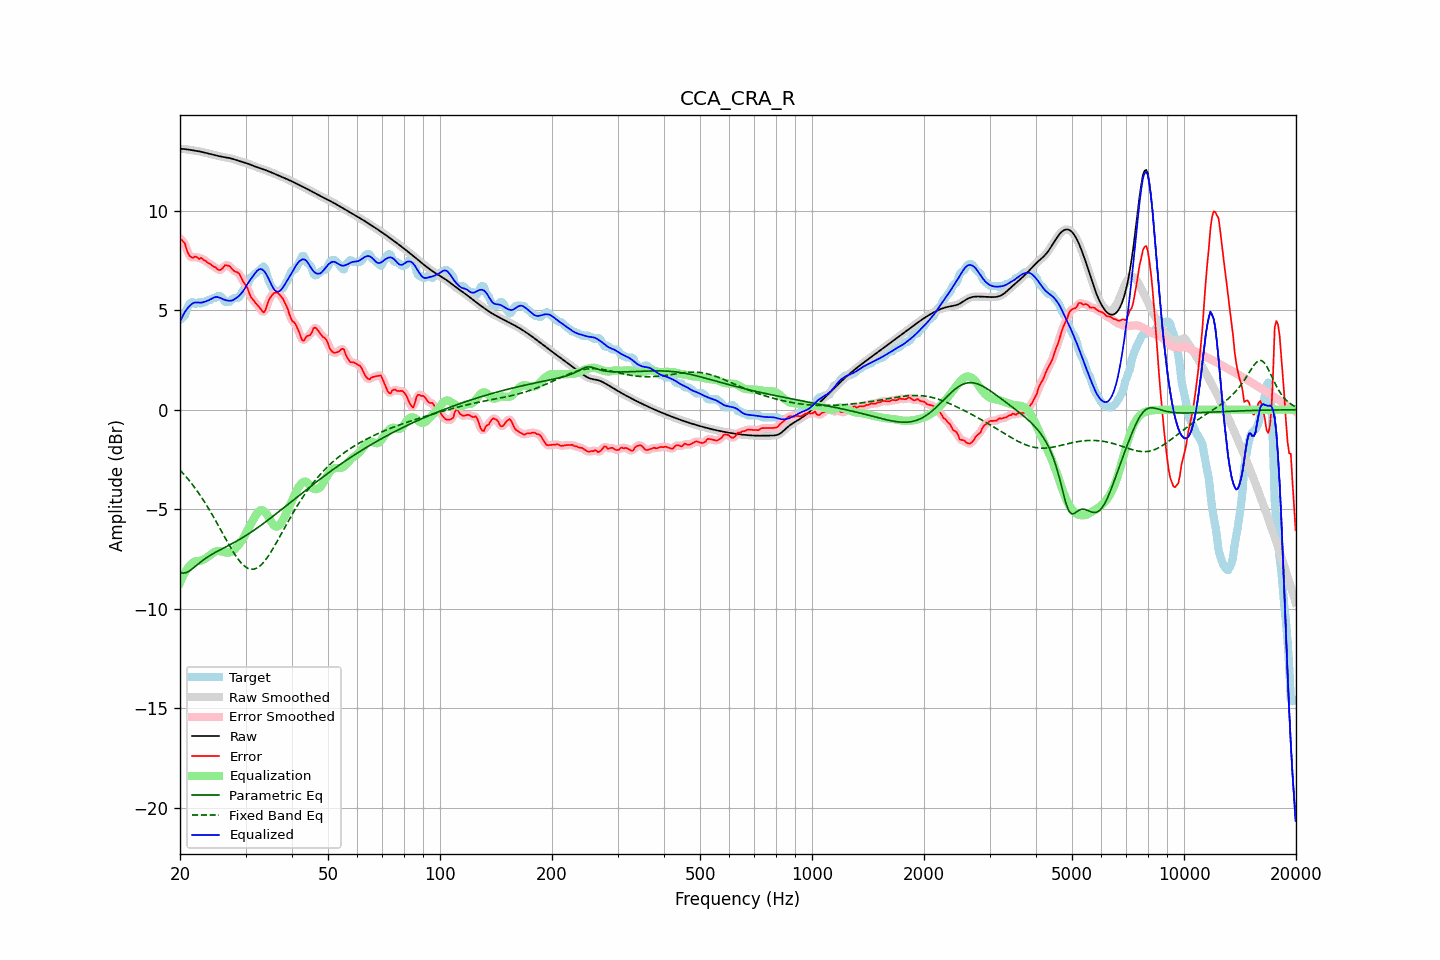

The data file committed next to this chart (first rows):
frequency, raw, error, smoothed, error_smoothed, equalization, parametric_eq, fixed_band_eq, equalized_raw, equalized_smoothed, target
20.00, 13.11, 8.59, 13.11, 8.60, -8.69, -8.17, -3.03, 4.41, 4.41, 4.52
20.20, 13.10, 8.53, 13.10, 8.53, -8.51, -8.19, -3.12, 4.59, 4.59, 4.57
20.40, 13.10, 8.44, 13.10, 8.43, -8.34, -8.21, -3.20, 4.75, 4.75, 4.65
20.61, 13.09, 8.36, 13.09, 8.30, -8.19, -8.20, -3.30, 4.90, 4.90, 4.73
20.81, 13.08, 8.08, 13.08, 8.10, -8.06, -8.18, -3.39, 5.02, 5.02, 5.00
21.02, 13.07, 7.87, 13.07, 7.90, -7.94, -8.14, -3.49, 5.13, 5.13, 5.20
21.23, 13.05, 7.73, 13.05, 7.73, -7.84, -8.09, -3.58, 5.21, 5.21, 5.33
21.44, 13.04, 7.66, 13.04, 7.66, -7.76, -8.03, -3.69, 5.28, 5.28, 5.38
21.66, 13.03, 7.63, 13.03, 7.65, -7.68, -7.97, -3.79, 5.34, 5.34, 5.40
21.87, 13.02, 7.69, 13.02, 7.67, -7.64, -7.91, -3.90, 5.38, 5.38, 5.33
22.09, 13.00, 7.68, 13.00, 7.65, -7.61, -7.84, -4.01, 5.39, 5.39, 5.32
22.31, 12.99, 7.63, 12.99, 7.64, -7.61, -7.77, -4.12, 5.39, 5.39, 5.36
22.54, 12.98, 7.57, 12.98, 7.62, -7.60, -7.71, -4.24, 5.38, 5.38, 5.41
22.76, 12.96, 7.63, 12.96, 7.59, -7.58, -7.64, -4.36, 5.38, 5.38, 5.33
22.99, 12.94, 7.58, 12.94, 7.57, -7.55, -7.58, -4.48, 5.39, 5.39, 5.37
23.22, 12.92, 7.50, 12.92, 7.53, -7.51, -7.52, -4.60, 5.41, 5.41, 5.42
23.45, 12.90, 7.48, 12.90, 7.46, -7.47, -7.46, -4.73, 5.44, 5.44, 5.42
23.69, 12.88, 7.40, 12.88, 7.41, -7.41, -7.41, -4.86, 5.47, 5.47, 5.48
23.92, 12.86, 7.34, 12.86, 7.36, -7.36, -7.36, -5.00, 5.50, 5.50, 5.52
24.16, 12.84, 7.32, 12.84, 7.29, -7.29, -7.31, -5.13, 5.55, 5.55, 5.52
24.40, 12.82, 7.23, 12.82, 7.25, -7.23, -7.26, -5.27, 5.59, 5.59, 5.59
24.65, 12.80, 7.18, 12.80, 7.20, -7.17, -7.21, -5.41, 5.63, 5.63, 5.62
24.89, 12.78, 7.16, 12.78, 7.13, -7.13, -7.17, -5.55, 5.66, 5.66, 5.62
25.14, 12.76, 7.08, 12.76, 7.08, -7.10, -7.13, -5.70, 5.66, 5.66, 5.68
25.39, 12.74, 7.02, 12.74, 7.04, -7.10, -7.08, -5.84, 5.64, 5.65, 5.72
25.65, 12.73, 7.02, 12.73, 7.03, -7.11, -7.04, -5.99, 5.62, 5.62, 5.71
25.91, 12.71, 7.07, 12.71, 7.08, -7.13, -7.00, -6.14, 5.58, 5.58, 5.64
26.16, 12.69, 7.16, 12.69, 7.16, -7.15, -6.96, -6.29, 5.54, 5.54, 5.54
26.43, 12.68, 7.26, 12.68, 7.22, -7.17, -6.92, -6.43, 5.51, 5.51, 5.42
26.69, 12.67, 7.25, 12.67, 7.26, -7.18, -6.87, -6.58, 5.49, 5.49, 5.42
26.96, 12.65, 7.23, 12.65, 7.24, -7.18, -6.83, -6.72, 5.48, 5.48, 5.42
27.23, 12.64, 7.21, 12.64, 7.18, -7.17, -6.79, -6.86, 5.47, 5.47, 5.43
27.50, 12.62, 7.10, 12.62, 7.11, -7.14, -6.75, -7.00, 5.48, 5.48, 5.52
27.77, 12.59, 7.02, 12.59, 7.02, -7.08, -6.70, -7.13, 5.51, 5.51, 5.57
28.05, 12.57, 6.95, 12.57, 6.96, -7.01, -6.66, -7.26, 5.55, 5.55, 5.62
28.33, 12.54, 6.92, 12.54, 6.93, -6.93, -6.61, -7.38, 5.61, 5.61, 5.62
28.62, 12.51, 6.89, 12.51, 6.88, -6.84, -6.57, -7.49, 5.67, 5.67, 5.62
28.90, 12.49, 6.81, 12.49, 6.79, -6.74, -6.52, -7.60, 5.74, 5.74, 5.67
29.19, 12.46, 6.65, 12.46, 6.65, -6.63, -6.47, -7.69, 5.83, 5.83, 5.82
29.48, 12.44, 6.48, 12.44, 6.50, -6.51, -6.42, -7.78, 5.93, 5.93, 5.96
29.78, 12.42, 6.35, 12.42, 6.36, -6.36, -6.37, -7.85, 6.05, 6.05, 6.06
30.08, 12.39, 6.24, 12.39, 6.23, -6.21, -6.32, -7.91, 6.18, 6.18, 6.15
30.38, 12.37, 6.10, 12.37, 6.07, -6.05, -6.27, -7.96, 6.32, 6.32, 6.27
30.68, 12.34, 5.88, 12.34, 5.88, -5.89, -6.22, -7.99, 6.44, 6.44, 6.45
30.99, 12.30, 5.67, 12.31, 5.71, -5.75, -6.17, -8.01, 6.56, 6.56, 6.64
31.30, 12.27, 5.57, 12.27, 5.56, -5.61, -6.11, -8.01, 6.67, 6.67, 6.70
31.61, 12.24, 5.47, 12.24, 5.46, -5.46, -6.06, -8.01, 6.77, 6.78, 6.77
31.93, 12.21, 5.36, 12.21, 5.37, -5.32, -6.00, -7.98, 6.88, 6.88, 6.85
32.24, 12.18, 5.27, 12.18, 5.27, -5.20, -5.95, -7.95, 6.98, 6.98, 6.91
32.57, 12.15, 5.18, 12.15, 5.18, -5.11, -5.89, -7.89, 7.04, 7.04, 6.97
32.89, 12.13, 5.08, 12.12, 5.06, -5.06, -5.83, -7.83, 7.07, 7.07, 7.04
33.22, 12.10, 4.97, 12.10, 4.96, -5.05, -5.77, -7.75, 7.05, 7.05, 7.12
33.55, 12.07, 4.88, 12.07, 4.93, -5.08, -5.71, -7.67, 6.99, 6.99, 7.19
33.89, 12.04, 4.98, 12.04, 5.01, -5.15, -5.65, -7.57, 6.89, 6.89, 7.07
34.23, 12.01, 5.22, 12.01, 5.20, -5.25, -5.59, -7.46, 6.76, 6.76, 6.80
34.57, 11.98, 5.46, 11.98, 5.42, -5.38, -5.53, -7.34, 6.60, 6.60, 6.52
34.92, 11.95, 5.61, 11.95, 5.61, -5.52, -5.47, -7.22, 6.43, 6.43, 6.33
35.27, 11.91, 5.72, 11.91, 5.74, -5.66, -5.41, -7.09, 6.25, 6.25, 6.19
35.62, 11.88, 5.83, 11.88, 5.82, -5.77, -5.34, -6.96, 6.11, 6.11, 6.05
35.97, 11.85, 5.88, 11.85, 5.88, -5.85, -5.28, -6.82, 6.00, 6.00, 5.96
... 635 more rows
